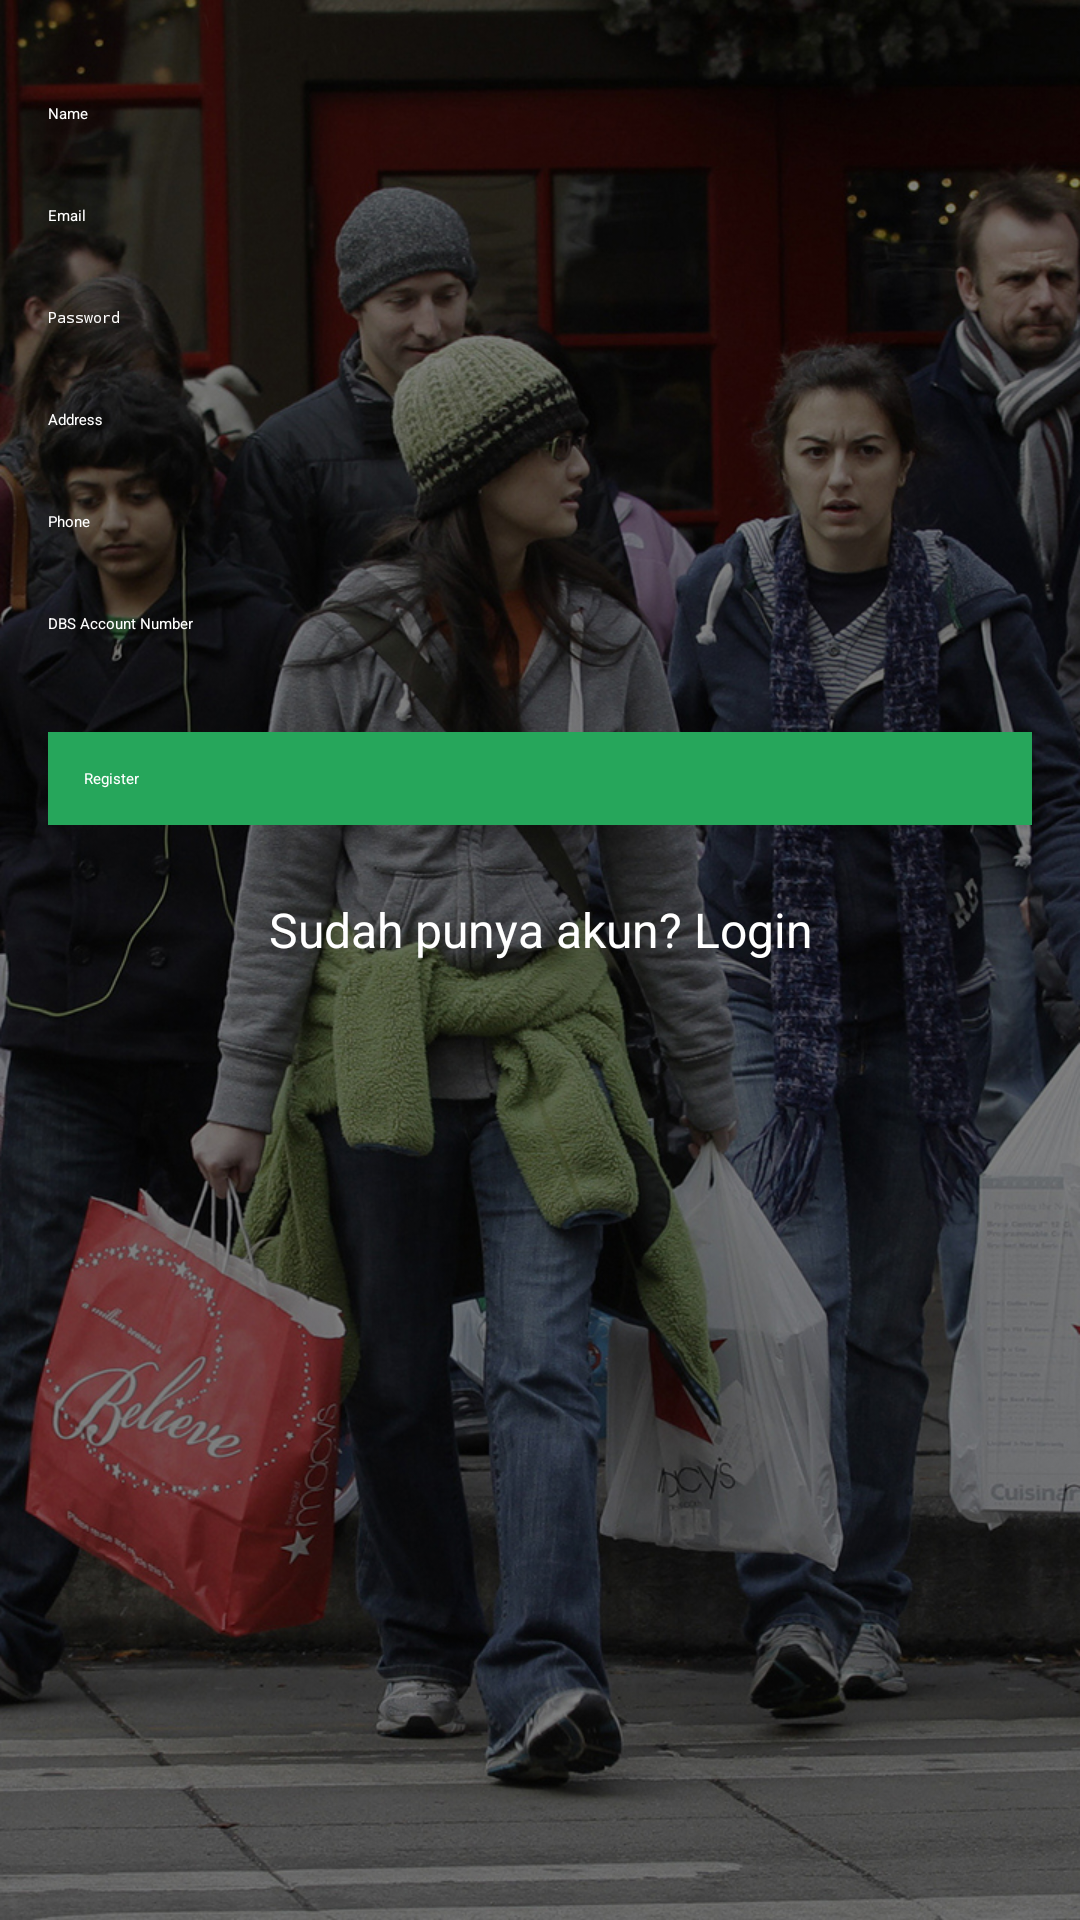

Produce the Android XML layout that renders to this screen, including the resource entries it uses.
<!-- AndroidManifest.xml: application theme AppTheme -->
<!-- res/layout/activity_register.xml -->
<?xml version="1.0" encoding="utf-8"?>
<LinearLayout xmlns:android="http://schemas.android.com/apk/res/android"
    android:orientation="vertical"
    android:layout_width="match_parent"
    android:layout_height="match_parent"
    android:background="@drawable/drawable_activity_login_background"
    android:padding="16dp">

    <android.support.design.widget.TextInputLayout
        android:layout_width="match_parent"
        android:layout_height="wrap_content"
        android:layout_marginBottom="8dp"
        android:layout_marginTop="8dp">

        <EditText
            android:id="@+id/activity_register_et_name"
            android:layout_width="match_parent"
            android:layout_height="wrap_content"
            android:hint="Name"
            android:textColor="@color/textColorPrimary"
            android:textColorHint="@color/textColorHint" />
    </android.support.design.widget.TextInputLayout>

    <android.support.design.widget.TextInputLayout
        android:layout_width="match_parent"
        android:layout_height="wrap_content"
        android:layout_marginBottom="8dp"
        android:layout_marginTop="8dp">

        <EditText
            android:id="@+id/activity_register_et_email"
            android:layout_width="match_parent"
            android:layout_height="wrap_content"
            android:hint="@string/hint_email"
            android:inputType="textEmailAddress"
            android:textColor="@color/textColorPrimary"
            android:textColorHint="@color/textColorHint" />
    </android.support.design.widget.TextInputLayout>

    <android.support.design.widget.TextInputLayout
        android:layout_width="match_parent"
        android:layout_height="wrap_content"
        android:layout_marginBottom="8dp"
        android:layout_marginTop="8dp">

        <EditText
            android:id="@+id/activity_register_et_password"
            android:layout_width="match_parent"
            android:layout_height="wrap_content"
            android:hint="@string/hint_password"
            android:inputType="textPassword"
            android:textColor="@color/textColorPrimary" />
    </android.support.design.widget.TextInputLayout>

    <android.support.design.widget.TextInputLayout
        android:layout_width="match_parent"
        android:layout_height="wrap_content"
        android:layout_marginBottom="8dp"
        android:layout_marginTop="8dp">

        <EditText
            android:id="@+id/activity_register_et_address"
            android:layout_width="match_parent"
            android:layout_height="wrap_content"
            android:hint="Address"
            android:textColor="@color/textColorPrimary"
            android:textColorHint="@color/textColorHint" />
    </android.support.design.widget.TextInputLayout>

    <android.support.design.widget.TextInputLayout
        android:layout_width="match_parent"
        android:layout_height="wrap_content"
        android:layout_marginBottom="8dp"
        android:layout_marginTop="8dp">

        <EditText
            android:id="@+id/activity_register_et_phone"
            android:layout_width="match_parent"
            android:layout_height="wrap_content"
            android:hint="Phone"
            android:inputType="phone"
            android:textColor="@color/textColorPrimary"
            android:textColorHint="@color/textColorHint" />
    </android.support.design.widget.TextInputLayout>

    <android.support.design.widget.TextInputLayout
        android:layout_width="match_parent"
        android:layout_height="wrap_content"
        android:layout_marginBottom="8dp"
        android:layout_marginTop="8dp">

        <EditText
            android:id="@+id/activity_register_et_account_number"
            android:layout_width="match_parent"
            android:layout_height="wrap_content"
            android:inputType="phone"
            android:hint="DBS Account Number"
            android:textColor="@color/textColorPrimary"
            android:textColorHint="@color/textColorHint" />
    </android.support.design.widget.TextInputLayout>

    <android.support.v7.widget.AppCompatButton
        android:id="@+id/activity_register_btn_register"
        android:layout_width="fill_parent"
        android:layout_height="wrap_content"
        android:layout_marginBottom="24dp"
        android:layout_marginTop="24dp"
        android:padding="12dp"
        android:text="@string/button_register"
        android:background="@color/colorPrimary"
        android:textColor="@color/textColorPrimary" />

    <TextView
        android:id="@+id/activity_register_tv_login"
        android:layout_width="fill_parent"
        android:layout_height="wrap_content"
        android:layout_marginBottom="24dp"
        android:gravity="center"
        android:text="@string/text_login"
        android:textColor="@color/textColorPrimary"
        android:textSize="16dip" />

</LinearLayout>
<!-- resources referenced by this layout -->
<resources>
  <color name="colorPrimary">#26A65B</color>
  <color name="textColorHint">#FFFFFF</color>
  <color name="textColorPrimary">#FFFFFF</color>
  <!-- drawable drawable_activity_login_background: jpg bitmap (drawable, 609678 bytes) -->
  <string name="button_register">Register</string>
  <string name="hint_email">Email</string>
  <string name="hint_password">Password</string>
  <string name="text_login">Sudah punya akun? Login</string>
  <style name="AppTheme" parent="@style/MaterialDesignLibraryTheme">
          <item name="android:windowBackground">@color/colorAccent</item>
          <item name="colorPrimary">@color/colorPrimary</item>
          <item name="colorPrimaryDark">@color/colorPrimaryDark</item>
          <item name="colorControlNormal">@color/colorAccent</item>
          <item name="colorControlActivated">@color/colorAccent</item>
          <item name="colorControlHighlight">@color/colorAccent</item>
          <item name="android:textColorHint">@color/textColorHint</item>
      </style>
  <color name="colorAccent">#FFFFFF</color>
  <color name="colorPrimaryDark">#1E824C</color>
</resources>
